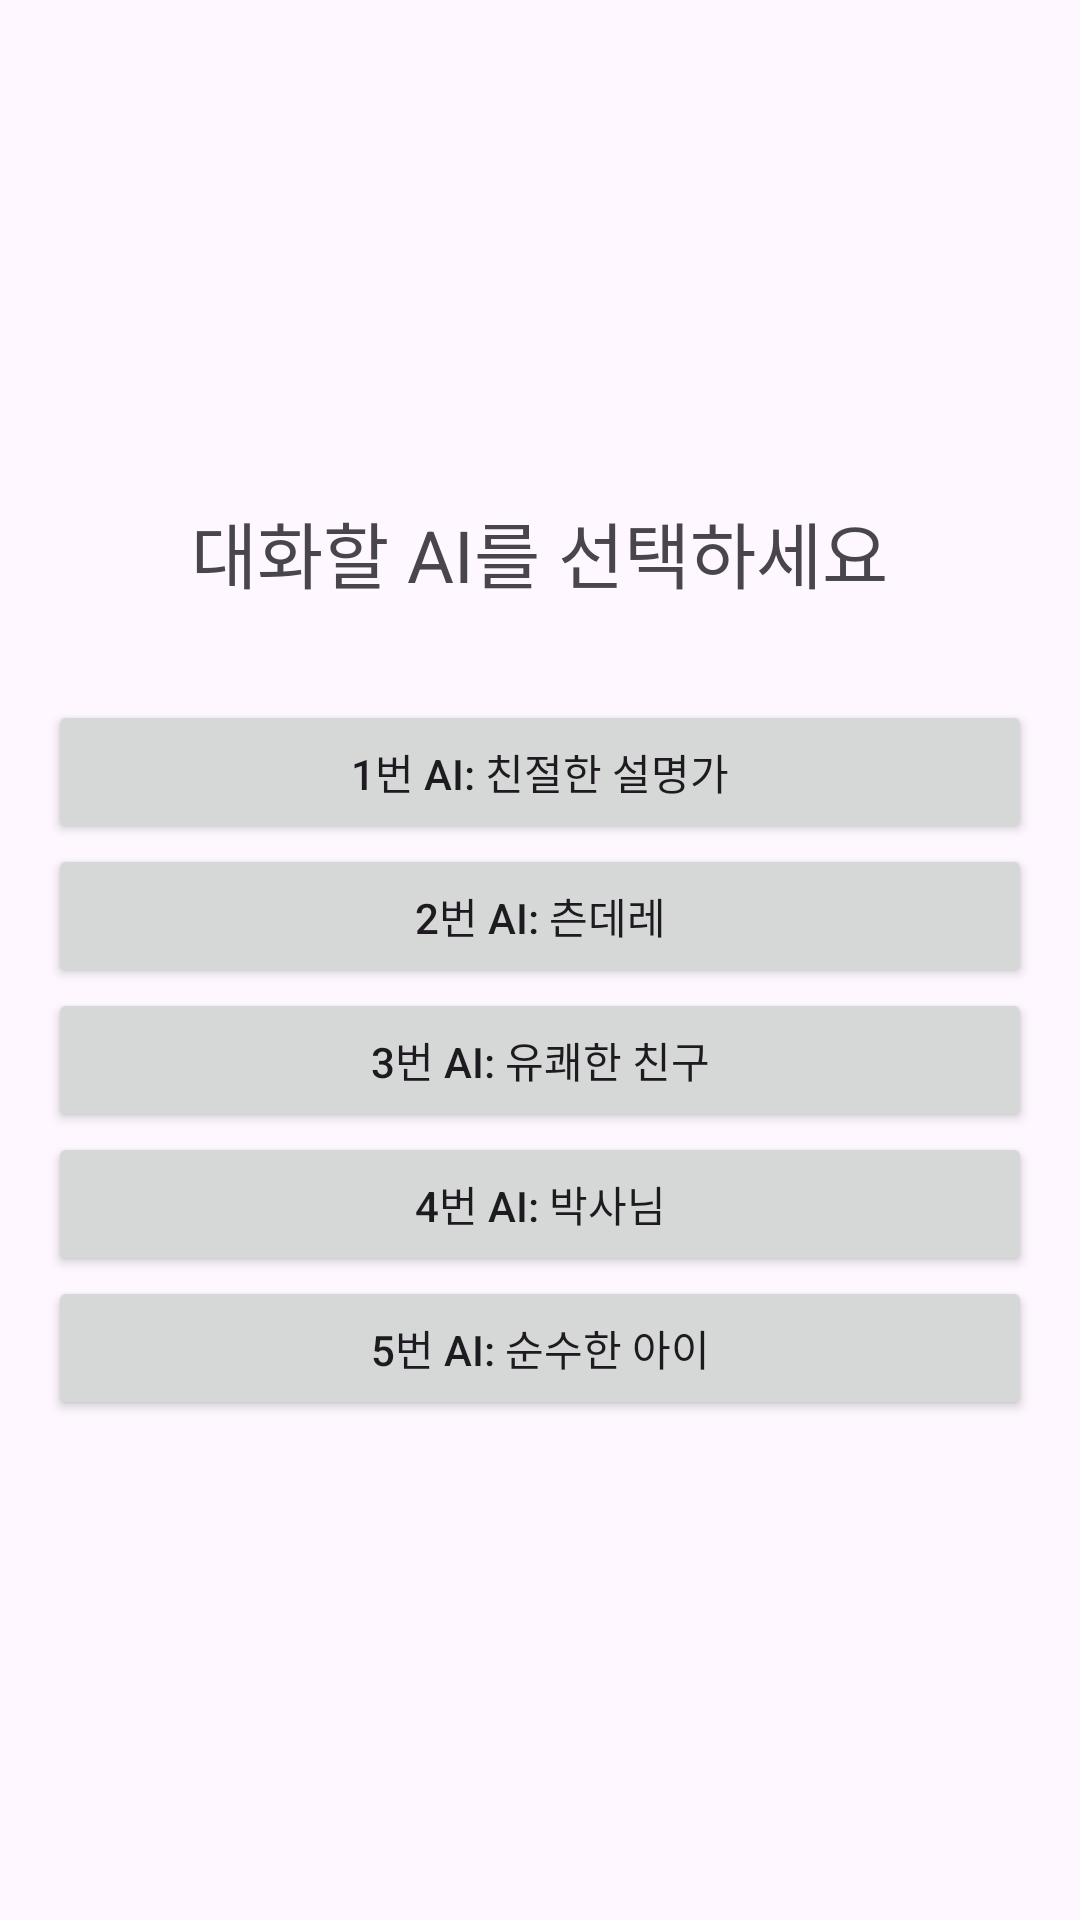

This screen was rendered from an Android layout file. Write that file and the resources it references.
<!-- AndroidManifest.xml: application theme Theme.SNSwithAI -->
<!-- res/layout/activity_character_selection.xml -->
<?xml version="1.0" encoding="utf-8"?>
<layout xmlns:android="http://schemas.android.com/apk/res/android"
    xmlns:app="http://schemas.android.com/apk/res-auto"
    xmlns:tools="http://schemas.android.com/tools">

    <LinearLayout
        android:layout_width="match_parent"
        android:layout_height="match_parent"
        android:gravity="center"
        android:orientation="vertical"
        android:padding="16dp"
        tools:context=".CharacterSelectionActivity">

        <TextView
            android:layout_width="wrap_content"
            android:layout_height="wrap_content"
            android:layout_marginBottom="32dp"
            android:text="대화할 AI를 선택하세요"
            android:textSize="24sp" />

        <Button
            android:id="@+id/character1_button"
            android:layout_width="match_parent"
            android:layout_height="wrap_content"
            android:text="1번 AI: 친절한 설명가" />

        <Button
            android:id="@+id/character2_button"
            android:layout_width="match_parent"
            android:layout_height="wrap_content"
            android:text="2번 AI: 츤데레" />

        <Button
            android:id="@+id/character3_button"
            android:layout_width="match_parent"
            android:layout_height="wrap_content"
            android:text="3번 AI: 유쾌한 친구" />

        <Button
            android:id="@+id/character4_button"
            android:layout_width="match_parent"
            android:layout_height="wrap_content"
            android:text="4번 AI: 박사님" />

        <Button
            android:id="@+id/character5_button"
            android:layout_width="match_parent"
            android:layout_height="wrap_content"
            android:text="5번 AI: 순수한 아이" />

    </LinearLayout>
</layout>
<!-- resources referenced by this layout -->
<resources>
  <style name="Theme.SNSwithAI" parent="Base.Theme.SNSwithAI" />
  <style name="Base.Theme.SNSwithAI" parent="Theme.Material3.DayNight.NoActionBar">
          
          
      </style>
</resources>
